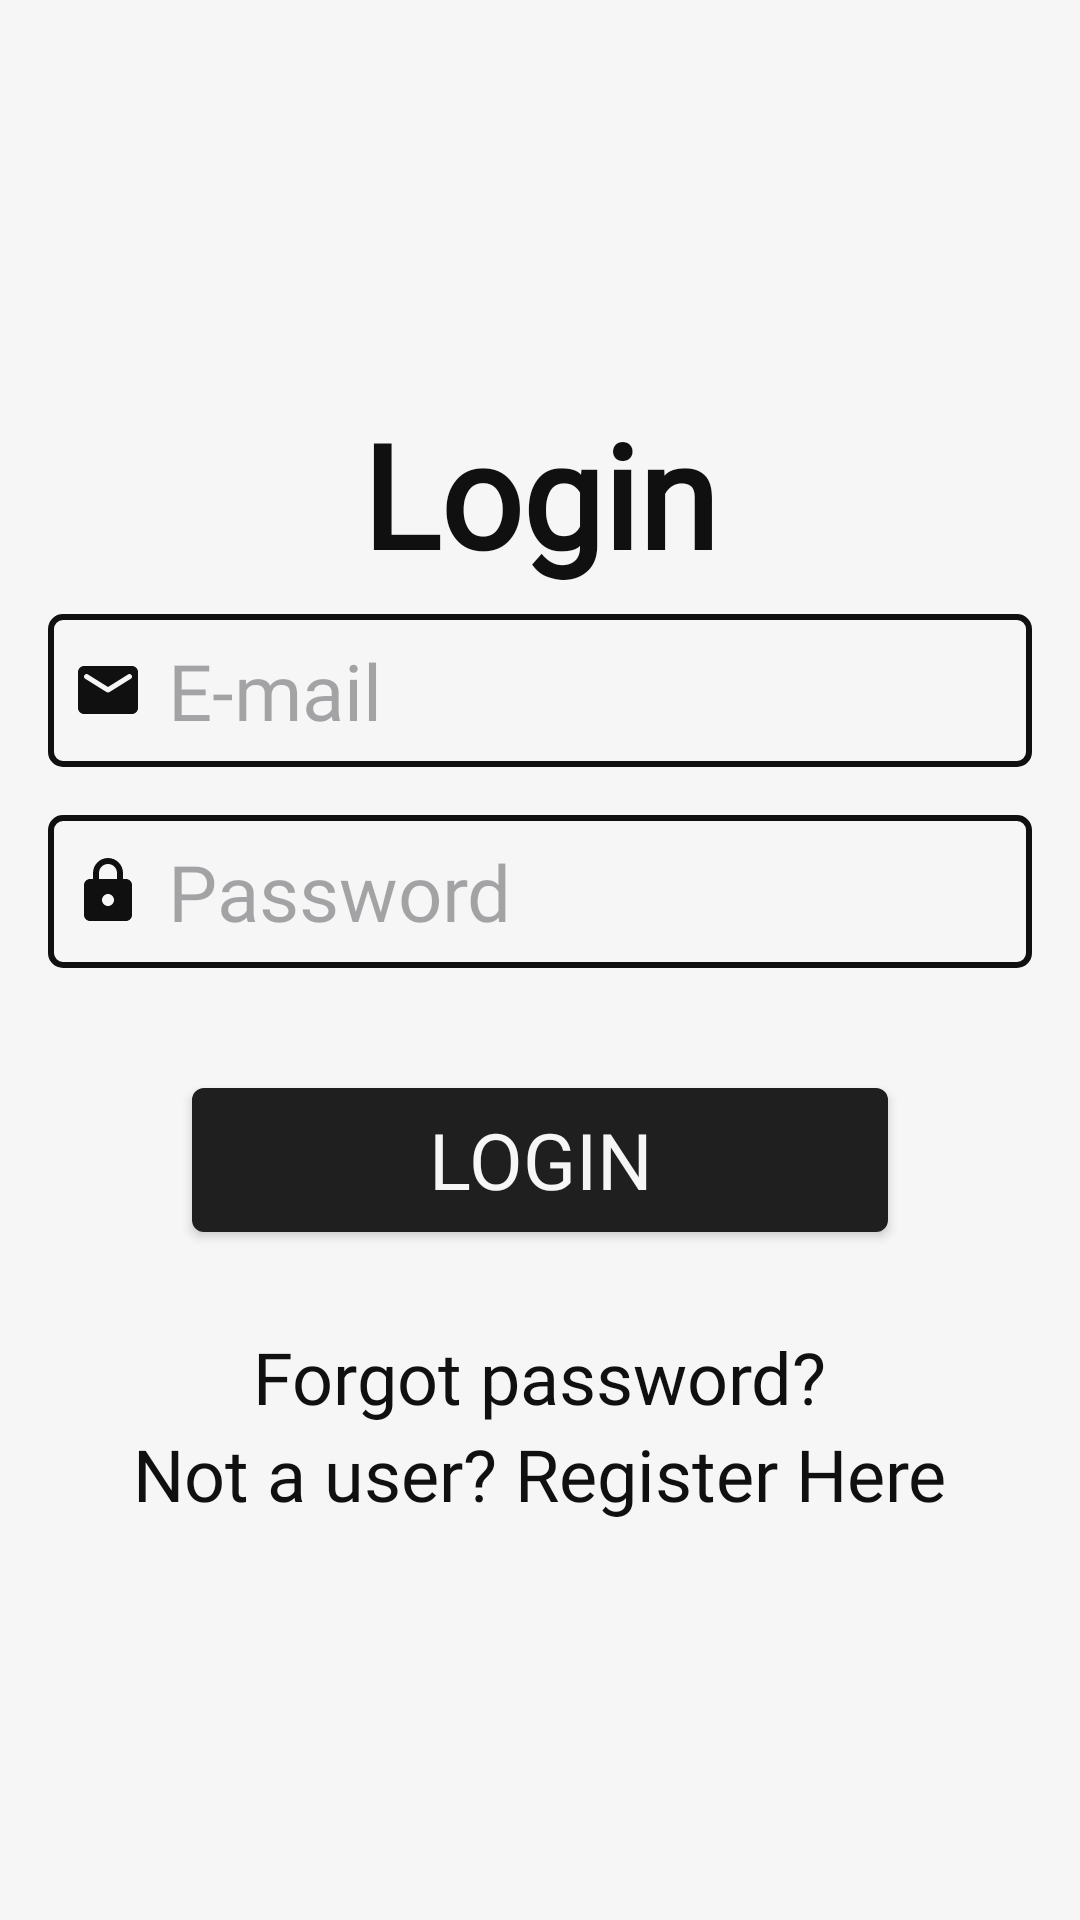

This screen was rendered from an Android layout file. Write that file and the resources it references.
<!-- AndroidManifest.xml: application theme Theme.ExTrack -->
<!-- res/layout/fragment_login.xml -->
<?xml version="1.0" encoding="utf-8"?>
<LinearLayout xmlns:android="http://schemas.android.com/apk/res/android"
    xmlns:tools="http://schemas.android.com/tools"
    android:layout_width="match_parent"
    android:layout_height="match_parent"
    xmlns:app="http://schemas.android.com/apk/res-auto"
    tools:context=".fragments.LoginFragment"
    android:orientation="vertical"
    android:background="@color/bg"
    android:gravity="center"
    android:padding="16dp">

    <TextView
        android:layout_width="wrap_content"
        android:layout_height="wrap_content"
        android:textColor="@color/fg"
        android:textSize="48sp"
        android:text="Login"
        android:textStyle="bold"
        />

    <EditText
        android:id="@+id/et_email"
        android:layout_width="match_parent"
        android:layout_height="wrap_content"
        android:layout_marginVertical="8dp"
        android:background="@drawable/et_bg"
        android:drawableLeft="@drawable/ic_email"
        android:drawablePadding="8dp"
        android:hint="E-mail"
        android:inputType="textEmailAddress"
        android:padding="8dp"
        android:textSize="26sp" />

    <EditText
        android:id="@+id/et_password"
        android:layout_width="match_parent"
        android:layout_height="wrap_content"
        android:textSize="26sp"
        android:background="@drawable/et_bg"
        android:hint="Password"
        android:padding="8dp"
        android:drawableLeft="@drawable/ic_lock"
        android:drawablePadding="8dp"
        android:layout_marginVertical="8dp"
        android:inputType="textPassword"
        />

    <Button
        android:id="@+id/btn_login"
        android:layout_width="match_parent"
        android:layout_height="wrap_content"
        android:background="@drawable/btn_bg"
        app:backgroundTint="@color/off_fg"
        android:text="Login"
        android:textColor="@color/bg"
        android:textSize="26sp"
        android:layout_marginVertical="32dp"
        android:layout_marginHorizontal="48dp"
        />
    <TextView
        android:id="@+id/tv_forgot_password"
        android:layout_width="wrap_content"
        android:layout_height="wrap_content"
        app:backgroundTint="@color/off_fg"
        android:text="Forgot password?"
        android:textColor="@color/fg"
        android:textSize="24sp"
        android:fontFamily="@font/dongle_bold"
        android:foreground="?attr/selectableItemBackground"
        />
    <TextView
        android:id="@+id/tv_not_a_user"
        android:layout_width="wrap_content"
        android:layout_height="wrap_content"
        app:backgroundTint="@color/off_fg"
        android:text="Not a user? Register Here"
        android:textColor="@color/fg"
        android:textSize="24sp"
        android:fontFamily="@font/dongle_bold"
        android:foreground="?attr/selectableItemBackground"
        />

</LinearLayout>
<!-- resources referenced by this layout -->
<resources>
  <color name="bg">#F6F6F6</color>
  <color name="fg">#101010</color>
  <color name="off_fg">#1F1F1F</color>
  <!-- drawable btn_bg (drawable) -->
  <?xml version="1.0" encoding="utf-8"?>
  <ripple xmlns:android="http://schemas.android.com/apk/res/android" android:color="@color/black">
  
      <item android:id="@+id/btn_ripple">
          <shape android:shape="rectangle">
              <corners
                  android:radius="4dp"
                  />
              <solid
                  android:color="@color/fg"/>
          </shape>
      </item>
  
  </ripple>
  <!-- drawable et_bg (drawable) -->
  <?xml version="1.0" encoding="utf-8"?>
  <shape xmlns:android="http://schemas.android.com/apk/res/android" android:shape="rectangle">
  
      <corners
          android:radius="4dp"
          />
      <stroke
          android:width="2dp"
          android:color="@color/fg"/>
  
  </shape>
  <!-- drawable ic_email (drawable) -->
  <vector xmlns:android="http://schemas.android.com/apk/res/android" android:height="24dp" android:tint="@color/fg" android:viewportHeight="24" android:viewportWidth="24" android:width="24dp">
        
      <path android:fillColor="@android:color/white" android:pathData="M20,4L4,4c-1.1,0 -1.99,0.9 -1.99,2L2,18c0,1.1 0.9,2 2,2h16c1.1,0 2,-0.9 2,-2L22,6c0,-1.1 -0.9,-2 -2,-2zM19.6,8.25l-7.07,4.42c-0.32,0.2 -0.74,0.2 -1.06,0L4.4,8.25c-0.25,-0.16 -0.4,-0.43 -0.4,-0.72 0,-0.67 0.73,-1.07 1.3,-0.72L12,11l6.7,-4.19c0.57,-0.35 1.3,0.05 1.3,0.72 0,0.29 -0.15,0.56 -0.4,0.72z"/>
      
  </vector>
  <!-- drawable ic_lock (drawable) -->
  <vector xmlns:android="http://schemas.android.com/apk/res/android" android:height="24dp" android:tint="@color/fg" android:viewportHeight="24" android:viewportWidth="24" android:width="24dp">
        
      <path android:fillColor="@android:color/white" android:pathData="M18,8h-1L17,6c0,-2.76 -2.24,-5 -5,-5S7,3.24 7,6v2L6,8c-1.1,0 -2,0.9 -2,2v10c0,1.1 0.9,2 2,2h12c1.1,0 2,-0.9 2,-2L20,10c0,-1.1 -0.9,-2 -2,-2zM12,17c-1.1,0 -2,-0.9 -2,-2s0.9,-2 2,-2 2,0.9 2,2 -0.9,2 -2,2zM9,8L9,6c0,-1.66 1.34,-3 3,-3s3,1.34 3,3v2L9,8z"/>
      
  </vector>
  <style name="Theme.ExTrack" parent="Base.Theme.ExTrack" />
  <color name="black">#FF000000</color>
  <style name="Base.Theme.ExTrack" parent="Theme.Material3.DayNight.NoActionBar">
          <item name="fontFamily">@font/dongle_regular</item>
          <item name="android:statusBarColor">@color/bg</item>
          <item name="android:windowLightStatusBar">true</item>
          <item name="android:navigationBarColor">@color/off_bg</item>
          <item name="colorSecondaryContainer">@color/nav_bg</item>
          <item name="colorOnSecondaryContainer">@color/off_bg</item>
      </style>
  <color name="off_bg">#EDEDED</color>
  <color name="nav_bg">#991D1D1D</color>
</resources>
